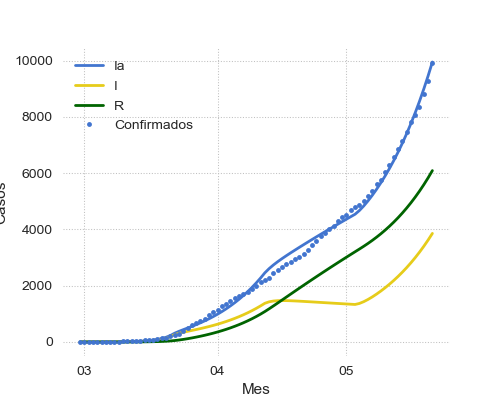

The data file committed next to this chart (first rows):
Fecha, R0, Alpha, Beta, Gamma, S, E, I, R, Ia, Confirmados
2020-02-29, 12.61, 0.3333, 0.9006, 0.0714, 44000000, 1.0, 0.0, 0.0, 0.0, 0
2020-03-01, 12.61, 0.3333, 0.9006, 0.0714, 44000000, 0.6667, 0.3333, 0.0, 0.3333, 0
2020-03-02, 12.61, 0.3333, 0.9006, 0.0714, 44000000, 0.7446, 0.5318, 0.0238, 0.5556, 0
2020-03-03, 12.61, 0.3333, 0.9006, 0.0714, 43999999, 0.9753, 0.742, 0.06177, 0.8038, 1
2020-03-04, 12.61, 0.3333, 0.9006, 0.0714, 43999999, 1.318, 1.014, 0.1147, 1.129, 1
2020-03-05, 12.61, 0.3333, 0.9006, 0.0714, 43999998, 1.792, 1.381, 0.1872, 1.568, 1
2020-03-06, 12.61, 0.3333, 0.9006, 0.0714, 43999996, 2.439, 1.88, 0.2858, 2.166, 3
2020-03-07, 12.61, 0.3333, 0.9006, 0.0714, 43999995, 3.319, 2.559, 0.42, 2.979, 9
2020-03-08, 12.61, 0.3333, 0.9006, 0.0714, 43999992, 4.517, 3.482, 0.6027, 4.085, 12
2020-03-09, 12.61, 0.3333, 0.9006, 0.0714, 43999989, 6.148, 4.739, 0.8513, 5.591, 17
2020-03-10, 12.61, 0.3333, 0.9006, 0.0714, 43999985, 8.367, 6.45, 1.19, 7.64, 19
2020-03-11, 12.61, 0.3333, 0.9006, 0.0714, 43999979, 11.39, 8.779, 1.65, 10.43, 21
2020-03-12, 12.61, 0.3333, 0.9006, 0.0714, 43999971, 15.5, 11.95, 2.277, 14.22, 31
2020-03-13, 12.61, 0.3333, 0.9006, 0.0714, 43999961, 21.09, 16.26, 3.13, 19.39, 34
2020-03-14, 12.61, 0.3333, 0.9006, 0.0714, 43999946, 28.71, 22.13, 4.291, 26.42, 45
2020-03-15, 12.61, 0.3333, 0.9006, 0.0714, 43999926, 39.07, 30.12, 5.871, 35.99, 56
2020-03-16, 12.61, 0.3333, 0.9006, 0.0714, 43999899, 53.17, 40.99, 8.022, 49.01, 65
2020-03-17, 12.61, 0.3333, 0.9006, 0.0714, 43999862, 72.36, 55.79, 10.95, 66.74, 78
2020-03-18, 12.61, 0.3333, 0.9006, 0.0714, 43999812, 98.48, 75.93, 14.93, 90.86, 97
2020-03-19, 12.61, 0.3333, 0.9006, 0.0714, 43999743, 134, 103.3, 20.35, 123.7, 128
2020-03-20, 12.61, 0.3333, 0.9006, 0.0714, 43999650, 182.4, 140.6, 27.73, 168.4, 158
2020-03-21, 2.468, 0.3333, 0.1762, 0.0714, 43999524, 248.3, 191.4, 37.77, 229.2, 225
2020-03-22, 2.468, 0.3333, 0.1762, 0.0714, 43999490, 199.2, 260.5, 51.44, 311.9, 265
2020-03-23, 2.468, 0.3333, 0.1762, 0.0714, 43999444, 178.7, 308.3, 70.04, 378.3, 301
2020-03-24, 2.468, 0.3333, 0.1762, 0.0714, 43999390, 173.5, 345.9, 92.05, 437.9, 385
2020-03-25, 2.468, 0.3333, 0.1762, 0.0714, 43999329, 176.6, 379, 116.7, 495.7, 502
2020-03-26, 2.468, 0.3333, 0.1762, 0.0714, 43999262, 184.5, 410.8, 143.8, 554.6, 589
2020-03-27, 2.468, 0.3333, 0.1762, 0.0714, 43999189, 195.4, 443, 173.1, 616.1, 690
2020-03-28, 2.468, 0.3333, 0.1762, 0.0714, 43999111, 208.3, 476.5, 204.8, 681.3, 745
2020-03-29, 2.468, 0.3333, 0.1762, 0.0714, 43999027, 222.9, 511.9, 238.8, 750.7, 820
2020-03-30, 2.468, 0.3333, 0.1762, 0.0714, 43998937, 238.8, 549.6, 275.3, 825, 966
2020-03-31, 2.468, 0.3333, 0.1762, 0.0714, 43998840, 256, 590, 314.6, 904.6, 1054
2020-04-01, 2.468, 0.3333, 0.1762, 0.0714, 43998736, 274.7, 633.2, 356.7, 989.9, 1133
2020-04-02, 2.468, 0.3333, 0.1762, 0.0714, 43998625, 294.7, 679.6, 401.9, 1081, 1265
2020-04-03, 2.468, 0.3333, 0.1762, 0.0714, 43998505, 316.2, 729.3, 450.4, 1180, 1353
2020-04-04, 2.468, 0.3333, 0.1762, 0.0714, 43998377, 339.3, 782.6, 502.5, 1285, 1451
2020-04-05, 2.468, 0.3333, 0.1762, 0.0714, 43998239, 364.1, 839.8, 558.4, 1398, 1554
2020-04-06, 2.468, 0.3333, 0.1762, 0.0714, 43998091, 390.7, 901.2, 618.4, 1520, 1628
2020-04-07, 2.468, 0.3333, 0.1762, 0.0714, 43997932, 419.3, 967.1, 682.7, 1650, 1715
2020-04-08, 2.468, 0.3333, 0.1762, 0.0714, 43997761, 450, 1038, 751.8, 1790, 1795
2020-04-09, 2.468, 0.3333, 0.1762, 0.0714, 43997579, 482.9, 1114, 825.9, 1940, 1894
2020-04-10, 2.468, 0.3333, 0.1762, 0.0714, 43997382, 518.2, 1195, 905.4, 2101, 1975
2020-04-11, 0.8894, 0.3333, 0.06351, 0.0714, 43997172, 556.1, 1283, 990.7, 2273, 2142
2020-04-12, 0.8894, 0.3333, 0.06351, 0.0714, 43997090, 452.1, 1376, 1082, 2459, 2208
2020-04-13, 0.8894, 0.3333, 0.06351, 0.0714, 43997003, 388.8, 1429, 1181, 2609, 2277
2020-04-14, 0.8894, 0.3333, 0.06351, 0.0714, 43996912, 350, 1456, 1283, 2739, 2443
2020-04-15, 0.8894, 0.3333, 0.06351, 0.0714, 43996820, 325.8, 1469, 1387, 2856, 2571
2020-04-16, 0.8894, 0.3333, 0.06351, 0.0714, 43996726, 310.5, 1473, 1491, 2964, 2669
2020-04-17, 0.8894, 0.3333, 0.06351, 0.0714, 43996633, 300.5, 1471, 1597, 3068, 2758
2020-04-18, 0.8894, 0.3333, 0.06351, 0.0714, 43996539, 293.8, 1466, 1702, 3168, 2839
2020-04-19, 0.8894, 0.3333, 0.06351, 0.0714, 43996446, 288.9, 1459, 1806, 3266, 2941
2020-04-20, 0.8894, 0.3333, 0.06351, 0.0714, 43996354, 285.3, 1452, 1911, 3362, 3031
2020-04-21, 0.8894, 0.3333, 0.06351, 0.0714, 43996261, 282.4, 1443, 2014, 3457, 3144
2020-04-22, 0.8894, 0.3333, 0.06351, 0.0714, 43996170, 279.9, 1434, 2117, 3551, 3288
2020-04-23, 0.8894, 0.3333, 0.06351, 0.0714, 43996079, 277.7, 1425, 2220, 3645, 3435
2020-04-24, 0.8894, 0.3333, 0.06351, 0.0714, 43995988, 275.6, 1416, 2321, 3737, 3607
2020-04-25, 0.8894, 0.3333, 0.06351, 0.0714, 43995898, 273.6, 1407, 2422, 3829, 3780
2020-04-26, 0.8894, 0.3333, 0.06351, 0.0714, 43995809, 271.7, 1397, 2523, 3920, 3892
2020-04-27, 0.8894, 0.3333, 0.06351, 0.0714, 43995720, 269.9, 1388, 2623, 4011, 4003
2020-04-28, 0.8894, 0.3333, 0.06351, 0.0714, 43995632, 268.1, 1379, 2722, 4101, 4127
... 23 more rows
